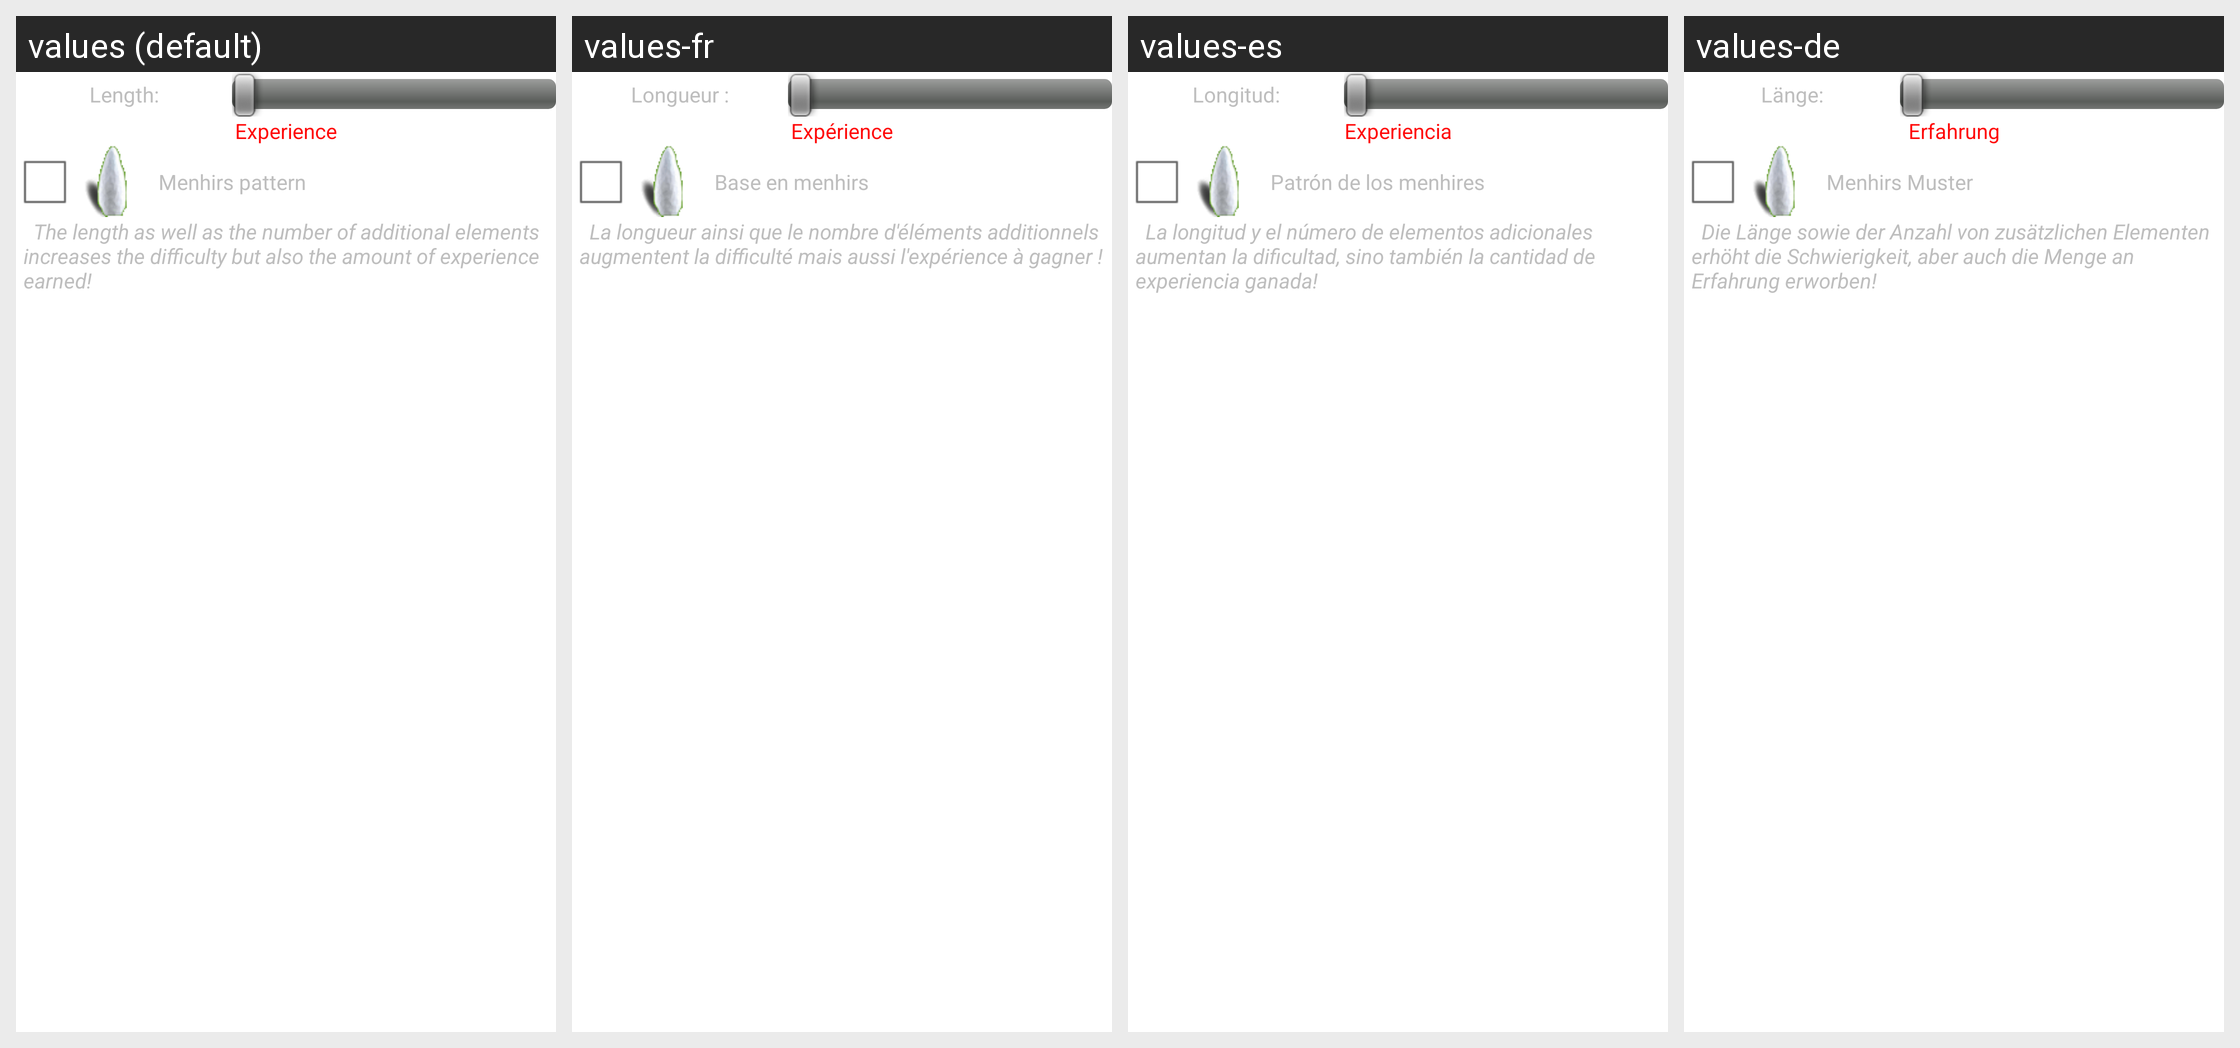

Here is an Android app screen in its default locale and in the app's own translations. Write out the translated-string differences for the strings that appear on this screen.
Android screen res/layout/param_aleat.xml rendered under 4 locales, left to right: values (default), values-fr, values-es, values-de. Device: Nexus 5 (rendered at 1080×1920; each locale shown at half size, 540×960, under a caption strip naming it); theme AppTheme.
Strings drawn on this screen, with the default value and each locale's value (text and hints the layout hard-codes, and strings that could not be matched under every locale, appear in the picture but are not listed):

longueur
  values: Length:
  values-fr: Longueur :
  values-es: Longitud:
  values-de: Länge:

exp
  values: Experience
  values-fr: Expérience
  values-es: Experiencia
  values-de: Erfahrung

base_niveau
  values: Menhirs pattern
  values-fr: Base en menhirs
  values-es: Patrón de los menhires
  values-de: Menhirs Muster

param_descript
  values: 	The length as well as the number of additional elements increases the difficulty but also the amount of experience earned!
  values-fr: 	La longueur ainsi que le nombre d'éléments additionnels augmentent la difficulté mais aussi l'expérience à gagner !
  values-es: 	La longitud y el número de elementos adicionales aumentan la dificultad, sino también la cantidad de experiencia ganada!
  values-de: 	Die Länge sowie der Anzahl von zusätzlichen Elementen erhöht die Schwierigkeit, aber auch die Menge an Erfahrung erworben!
